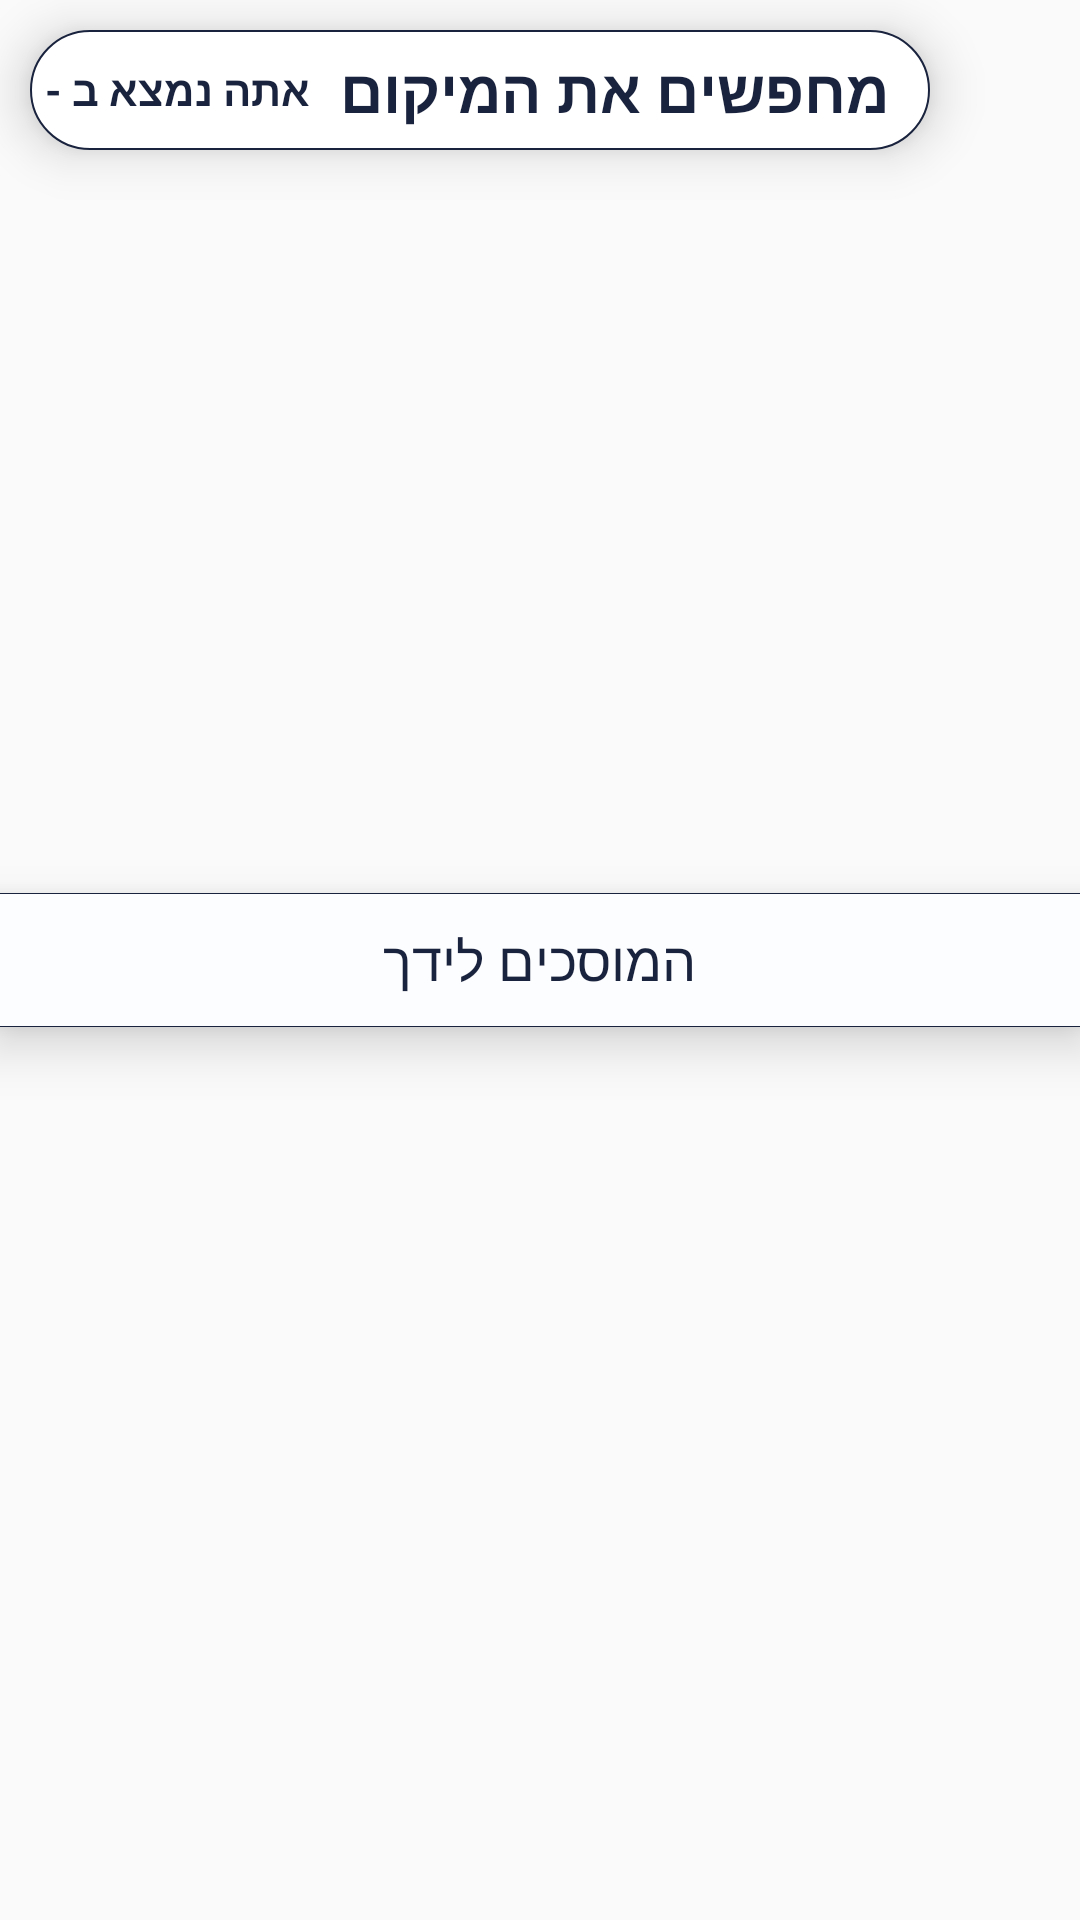

Layout XML and referenced resources for this Android screen:
<!-- AndroidManifest.xml: application theme AppTheme -->
<!-- res/layout/fragment_garage.xml -->
<?xml version="1.0" encoding="utf-8"?>
<RelativeLayout xmlns:android="http://schemas.android.com/apk/res/android"
    android:layout_width="match_parent"
    android:layout_height="match_parent">

    <LinearLayout
        android:layout_width="300dp"
        android:layout_height="40dp"
        android:layout_margin="10dp"
        android:translationZ="5dp"
        android:background="@drawable/text_frame_style"
        android:elevation="5dp"
        android:orientation="horizontal"
        android:padding="5dp"
        android:textAlignment="center">

        <TextView
            android:layout_width="wrap_content"
            android:layout_height="wrap_content"
            android:layout_gravity="center"
            android:layout_marginEnd="10dp"
            android:text="@string/your_location"
            android:textColor="@color/mainTextColor"
            android:textStyle="bold" />

        <TextView
            android:id="@+id/TVAddress"
            android:layout_width="wrap_content"
            android:layout_height="wrap_content"
            android:layout_gravity="center"
            android:text="@string/location_finding"
            android:textColor="@color/mainTextColor"
            android:textSize="20sp"
            android:textStyle="bold" />

    </LinearLayout>

    <LinearLayout
        android:layout_width="match_parent"
        android:layout_height="match_parent"
        android:orientation="vertical">

        <FrameLayout
            android:id="@+id/map_container"
            android:layout_width="match_parent"
            android:layout_height="match_parent"
            android:layout_weight="1"></FrameLayout>

        <TextView
            android:id="@+id/garagesListCount"
            android:layout_width="match_parent"
            android:layout_height="wrap_content"
            android:layout_gravity="center_horizontal"
            android:background="@drawable/top_border"
            android:elevation="5dp"
            android:paddingStart="30dp"
            android:paddingTop="10dp"
            android:paddingEnd="30dp"
            android:paddingBottom="10dp"
            android:text="@string/garage_near"
            android:textAlignment="center"
            android:textColor="@color/mainTextColor"
            android:textSize="18sp"
            android:translationZ="5dp" />

        <FrameLayout
            android:id="@+id/garageListContainer"
            android:layout_width="match_parent"
            android:layout_height="match_parent"
            android:layout_weight="1">

        </FrameLayout>


    </LinearLayout>


</RelativeLayout>
<!-- resources referenced by this layout -->
<resources>
  <color name="mainTextColor">#1a233d</color>
  <!-- drawable text_frame_style (drawable) -->
  <?xml version="1.0" encoding="utf-8"?>
  <selector xmlns:android="http://schemas.android.com/apk/res/android">
      <item android:state_pressed="true">
          <shape android:shape="rectangle">
              <corners android:radius="100dp" />
              <stroke android:width="0.5dp" android:color="@color/mainTextColor"/>
              <solid android:color="#ffffff"/>
  
          </shape>
      </item>
      <item >
          <shape android:shape="rectangle">
              <corners android:radius="100dp" />
              <stroke android:width="0.5dp" android:color="@color/mainTextColor"/>
              <solid android:color="#ffffff"/>
          </shape>
      </item>
  </selector>
  <!-- drawable top_border (drawable) -->
  <layer-list xmlns:android="http://schemas.android.com/apk/res/android">
  
      <item >
          <shape android:shape="rectangle">
              <solid android:color="@color/mainTextColor"/>
          </shape>
      </item>
  
      <item android:top="0.5dp" android:bottom="0.5dp">
          <shape android:shape="rectangle">
              <solid android:color="@color/mainBackgroundColor"/>
          </shape>
      </item>
  
  </layer-list>
  <string name="garage_near">המוסכים לידך</string>
  <string name="location_finding">מחפשים את המיקום</string>
  <string name="your_location">אתה נמצא ב -</string>
  <style name="AppTheme" parent="Theme.AppCompat.Light.NoActionBar">
          
          <item name="colorPrimary">@color/colorPrimary</item>
          <item name="colorPrimaryDark">@color/colorPrimaryDark</item>
          <item name="colorAccent">@color/colorAccent</item>
          <item name="android:statusBarColor">@color/mainBackgroundColor</item>
          <item name="android:windowLightStatusBar">true</item>
      </style>
  <color name="mainBackgroundColor">#fcfdfe</color>
  <color name="colorPrimary">#008577</color>
  <color name="colorPrimaryDark">#00574B</color>
  <color name="colorAccent">#D81B60</color>
</resources>
